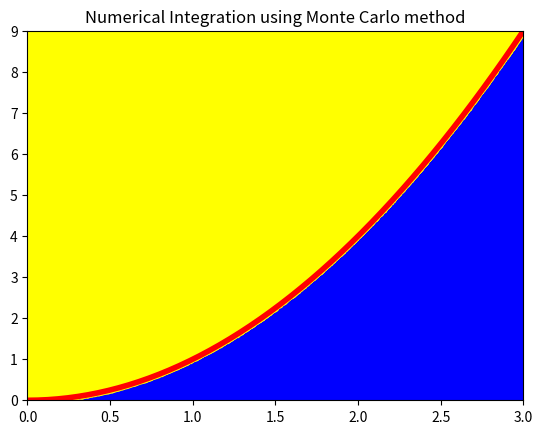

Write the Python code that produced this figure.
# ***************************************************************************************************************
#                                                                                                               *
#                          Monte Carlo Integration for Numerical Integration                                    *
#                                                                                                               *
#       This code defines a class `MonteCarloIntegrator` that uses the Monte Carlo method to estimate the       *
#       integral of a function over a given range. The Monte Carlo method is a statistical technique that       *
#       relies on random sampling to approximate complex integrals.                                             *
#                                                                                                               *
# ***************************************************************************************************************



import random
import numpy as np
import matplotlib.pyplot as plt


class MonteCarloIntegrator:
    def __init__(self, f, a, b, num_steps, num_samples):
        self.f = f                                                                          # Function to integrate
        self.a = a                                                                          # Lower limit of integration
        self.b = b                                                                          # Upper limit of integration
        self.num_steps = num_steps                                                          # Number of steps for determining ymin and ymax
        self.num_samples = num_samples                                                      # Number of Monte Carlo samples
        self.XIntegral = []                                                                 # Points inside the integral region
        self.YIntegral = []                                                                 # Corresponding y-values for points inside the region
        self.XRectangle = []                                                                # Points outside the integral region
        self.YRectangle = []                                                                # Corresponding y-values for points outside the region
        self.ymin = float('inf')
        self.ymax = float('-inf')

    def find_ymin_ymax(self):
        """Find the minimum and maximum values of f(x) over the integration range."""
        for i in range(self.num_steps):
            x = self.a + (self.b - self.a) * float(i) / self.num_steps
            y = self.f(x)
            if y < self.ymin:
                self.ymin = y
            if y > self.ymax:
                self.ymax = y

    def integrate(self):
        """Perform Monte Carlo integration."""
        A = (self.b - self.a) * (self.ymax - self.ymin)                                 # Area of the bounding rectangle
        M = 0                                                                           # Counter for points inside the region under f(x)

        # Perform the Monte Carlo sampling
        for _ in range(self.num_samples):
            x = self.a + (self.b - self.a) * random.random()
            y = self.ymin + (self.ymax - self.ymin) * random.random()
            if y <= self.f(x):
                M += 1
                self.XIntegral.append(x)
                self.YIntegral.append(y)
            else:
                self.XRectangle.append(x)
                self.YRectangle.append(y)

        return M / self.num_samples * A                                                 # Calculate the numerical integral

    def plot(self):
        """Plot the results of the Monte Carlo integration."""
        XLin = np.linspace(self.a, self.b)
        YLin = [self.f(x) for x in XLin]

        plt.axis([0, self.b, 0, self.f(self.b)])
        plt.plot(XLin, YLin, color="red", linewidth="4")                                # Function curve
        plt.scatter(self.XIntegral, self.YIntegral, color="blue", marker=".")           # Points under curve
        plt.scatter(self.XRectangle, self.YRectangle, color="yellow", marker=".")       # Points outside curve
        plt.title("Numerical Integration using Monte Carlo method")
        plt.show()

def main():
    # Define the function and the limits of integration
    f = lambda x: x**2
    a = 0.0
    b = 3.0
    num_steps = 1000000
    num_samples = 1000000

    random.seed(2)
    integrator = MonteCarloIntegrator(f, a, b, num_steps, num_samples)
    integrator.find_ymin_ymax()
    numerical_integral = integrator.integrate()
    print(f"\n\n---> Numerical integration = {numerical_integral:.6f}\n")
    integrator.plot()


if __name__ == "__main__":
    main()
